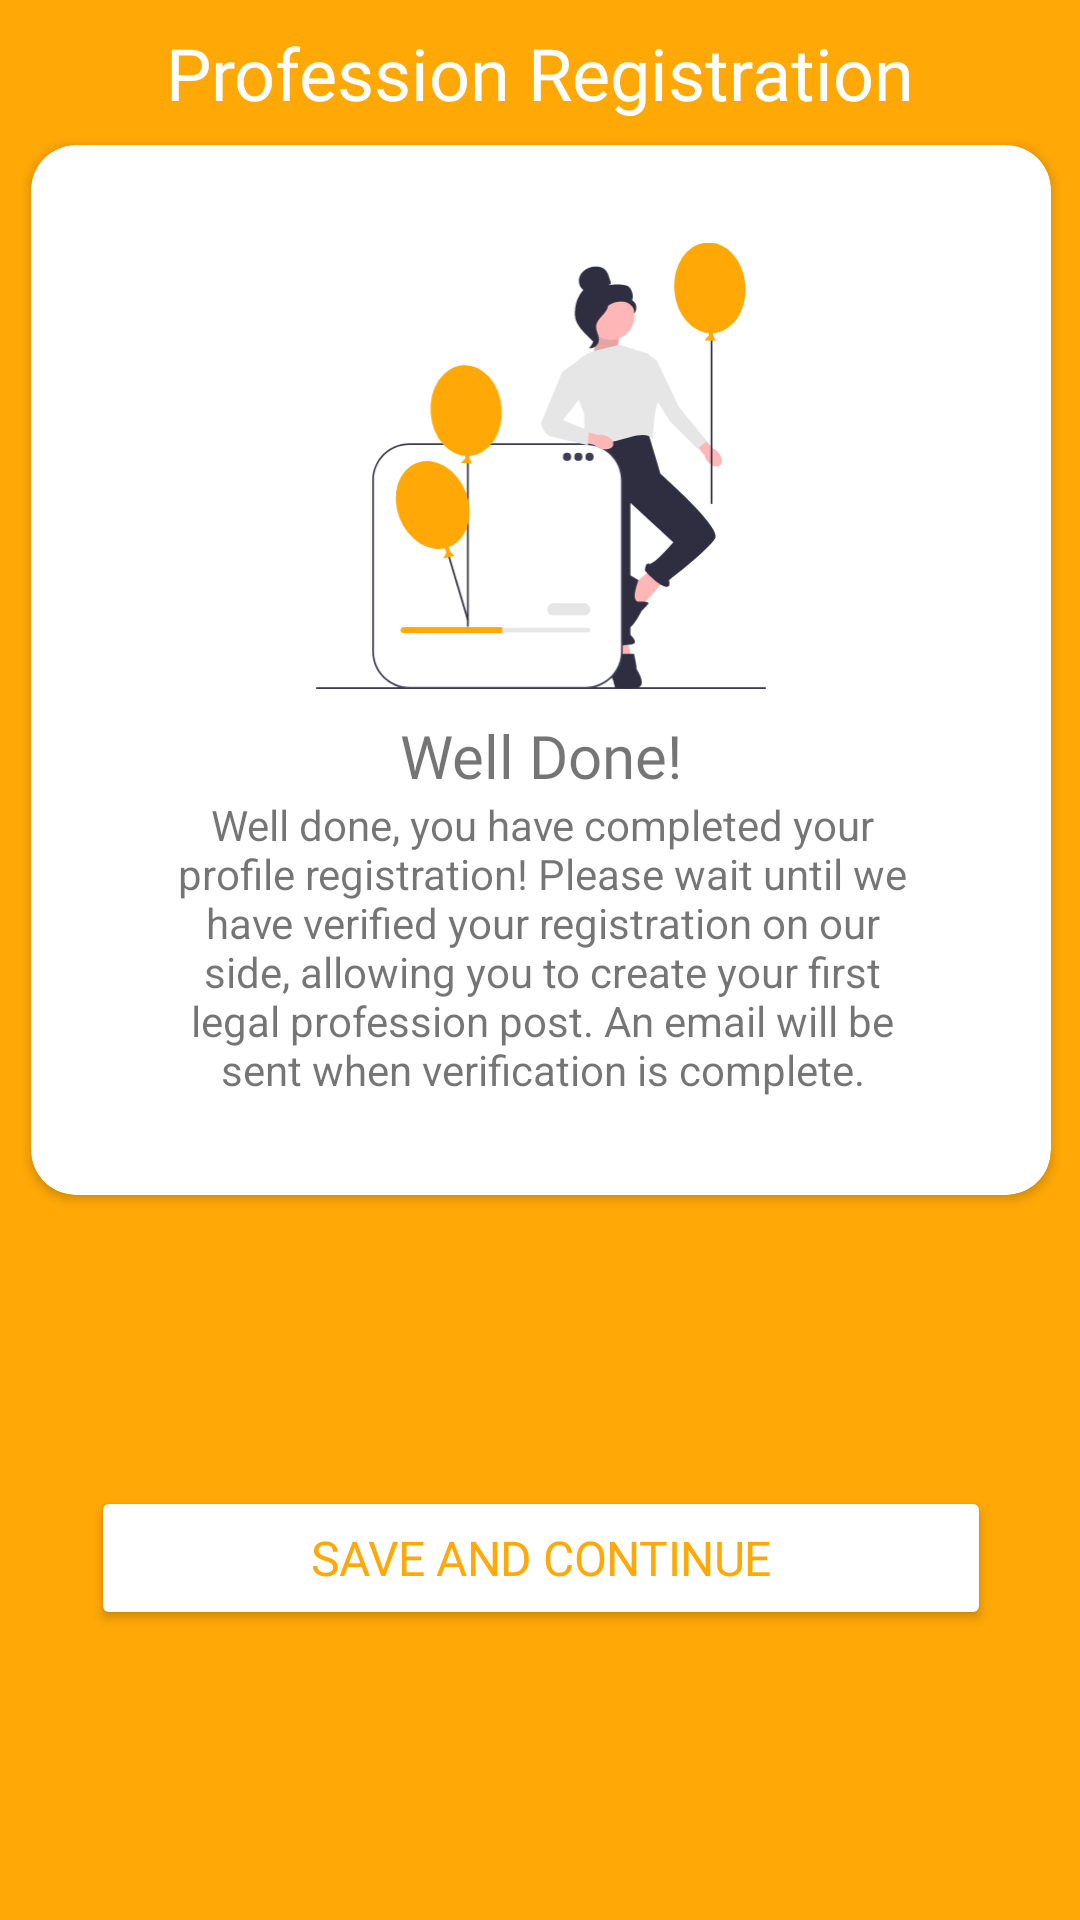

Reconstruct the res/layout file that produces this screen, plus the resources it refers to.
<!-- AndroidManifest.xml: application theme Theme.SaksiGO -->
<!-- res/layout/profession_complete_registration_100_fragment.xml -->
<?xml version="1.0" encoding="utf-8"?>
<androidx.constraintlayout.widget.ConstraintLayout xmlns:android="http://schemas.android.com/apk/res/android"
    xmlns:app="http://schemas.android.com/apk/res-auto"
    xmlns:tools="http://schemas.android.com/tools"
    android:layout_width="match_parent"
    android:layout_height="match_parent"
    android:background="@color/yellow">


    <TextView
        android:id="@+id/textView43"
        android:layout_width="wrap_content"
        android:layout_height="wrap_content"
        android:layout_marginTop="8dp"
        android:fontFamily="@font/roboto_bold"
        android:text="@string/profession_registration"
        android:textColor="#FFFFFF"
        android:textSize="24sp"
        app:layout_constraintEnd_toEndOf="parent"
        app:layout_constraintStart_toStartOf="parent"
        app:layout_constraintTop_toTopOf="parent" />

    <androidx.cardview.widget.CardView
        android:id="@+id/cardView4"
        android:layout_width="340dp"
        android:layout_height="350dp"
        android:layout_marginTop="8dp"
        app:cardCornerRadius="15dp"
        app:layout_constraintEnd_toEndOf="@+id/textView43"
        app:layout_constraintStart_toStartOf="@+id/textView43"
        app:layout_constraintTop_toBottomOf="@+id/textView43">

        <androidx.constraintlayout.widget.ConstraintLayout
            android:layout_width="match_parent"
            android:layout_height="match_parent">

            <ImageView
                android:id="@+id/imageView10"
                android:layout_width="150dp"
                android:layout_height="150dp"
                android:layout_marginTop="32dp"
                app:layout_constraintEnd_toEndOf="parent"
                app:layout_constraintStart_toStartOf="parent"
                app:layout_constraintTop_toTopOf="parent"
                app:srcCompat="@drawable/ic_undraw_well_done" />

            <TextView
                android:id="@+id/textView44"
                android:layout_width="wrap_content"
                android:layout_height="wrap_content"
                android:layout_marginTop="8dp"
                android:fontFamily="@font/roboto_bold"
                android:text="Well Done!"
                android:textSize="20sp"
                app:layout_constraintEnd_toEndOf="@+id/imageView10"
                app:layout_constraintStart_toStartOf="@+id/imageView10"
                app:layout_constraintTop_toBottomOf="@+id/imageView10" />

            <TextView
                android:id="@+id/textView45"
                android:layout_width="250dp"
                android:layout_height="wrap_content"
                android:gravity="center"
                android:text="Well done, you have completed your profile registration! Please wait until we have verified your registration on our side, allowing you to create your first legal profession post. An email will be sent when verification is complete."
                app:layout_constraintEnd_toEndOf="@+id/textView44"
                app:layout_constraintStart_toStartOf="@+id/textView44"
                app:layout_constraintTop_toBottomOf="@+id/textView44" />
        </androidx.constraintlayout.widget.ConstraintLayout>
    </androidx.cardview.widget.CardView>

    <Button
        android:id="@+id/button_save100"
        android:layout_width="300dp"
        android:layout_height="wrap_content"
        android:layout_marginTop="32dp"
        android:layout_marginBottom="32dp"
        android:fontFamily="@font/roboto_bold"
        android:letterSpacing="-0.01"

        android:text="save and continue"

        android:textColor="@color/yellow"
        android:textSize="16sp"

        app:backgroundTint="@color/white"
        app:cornerRadius="20dp"
        app:layout_constraintBottom_toBottomOf="parent"
        app:layout_constraintEnd_toEndOf="@+id/cardView4"
        app:layout_constraintStart_toStartOf="@+id/cardView4"
        app:layout_constraintTop_toBottomOf="@+id/cardView4"
        tools:ignore="TouchTargetSizeCheck,DuplicateSpeakableTextCheck"
        tools:targetApi="lollipop" />

</androidx.constraintlayout.widget.ConstraintLayout>
<!-- resources referenced by this layout -->
<resources>
  <color name="white">#FFFFFFFF</color>
  <color name="yellow">#FFA806</color>
  <!-- drawable ic_undraw_well_done: vector/xml drawable (drawable, 6987 chars, omitted) -->
  <string name="profession_registration">Profession Registration</string>
  <style name="Theme.SaksiGO" parent="Theme.MaterialComponents.Light.DarkActionBar">
  
          
          <item name="colorPrimary">@color/purple_500</item>
          <item name="colorPrimaryVariant">@color/yellow</item>
          <item name="colorOnPrimary">@color/white</item>
          
          <item name="colorSecondary">@color/teal_200</item>
          <item name="colorSecondaryVariant">@color/teal_700</item>
          <item name="colorOnSecondary">@color/black</item>
          
          <item name="android:statusBarColor" tools:targetApi="l">?attr/colorPrimaryVariant</item>
          
  
      </style>
  <color name="purple_500">#FF6200EE</color>
  <color name="teal_200">#FF03DAC5</color>
  <color name="teal_700">#FF018786</color>
  <color name="black">#FF000000</color>
</resources>
